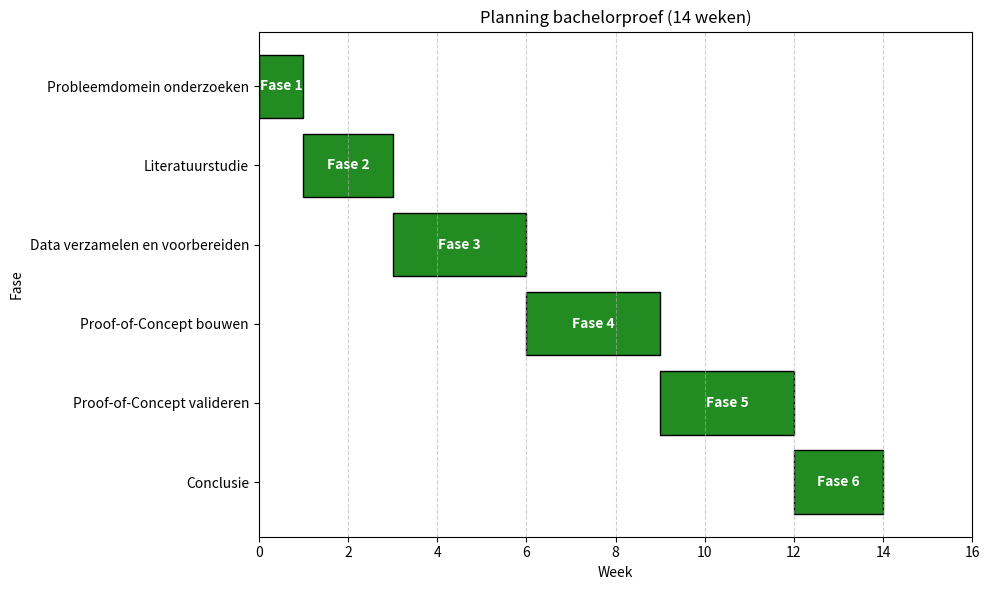

This chart was generated by the following Python code:
import matplotlib.pyplot as plt
import pandas as pd

# Taakdata: startdag (relatief) en duur in dagen
tasks = [
    {"task": "Probleemdomein onderzoeken", "start": 0, "duration": 1},
    {"task": "Literatuurstudie", "start": 1, "duration": 2},
    {"task": "Data verzamelen en voorbereiden", "start": 3, "duration": 3},
    {"task": "Proof-of-Concept bouwen", "start": 6, "duration": 3},
    {"task": "Proof-of-Concept valideren", "start": 9, "duration": 3},
    {"task": "Conclusie", "start": 12, "duration": 2},
]

# DataFrame maken en eindtijd berekenen
df = pd.DataFrame(tasks)
df['end'] = df['start'] + df['duration']

# Taken sorteren op starttijd (laatste taak onderaan)
df_sorted = df.sort_values(by="start", ascending=False).reset_index(drop=True)

# Plot
fig, ax = plt.subplots(figsize=(10, 6))
for i, row in df_sorted.iterrows():
    fase_label = f"Fase {len(df_sorted) - i}"  # Aftellend van Fase 6 tot Fase 1
    ax.barh(y=row['task'], width=row['duration'], left=row['start'],
            height=0.8, color='forestgreen', edgecolor='black')
    ax.text(row['start'] + row['duration']/2, row['task'],
            fase_label, ha='center', va='center', color='white', fontweight='bold')

# As-instellingen
ax.set_xlabel("Week")
ax.set_ylabel("Fase")
ax.set_xlim(0, max(df['end']) + 2)
ax.set_title("Planning bachelorproef (14 weken)")
ax.grid(axis='x', linestyle='--', alpha=0.6)
plt.tight_layout()

# Opslaan
plt.savefig("gantt.png", dpi=300)
plt.show()
